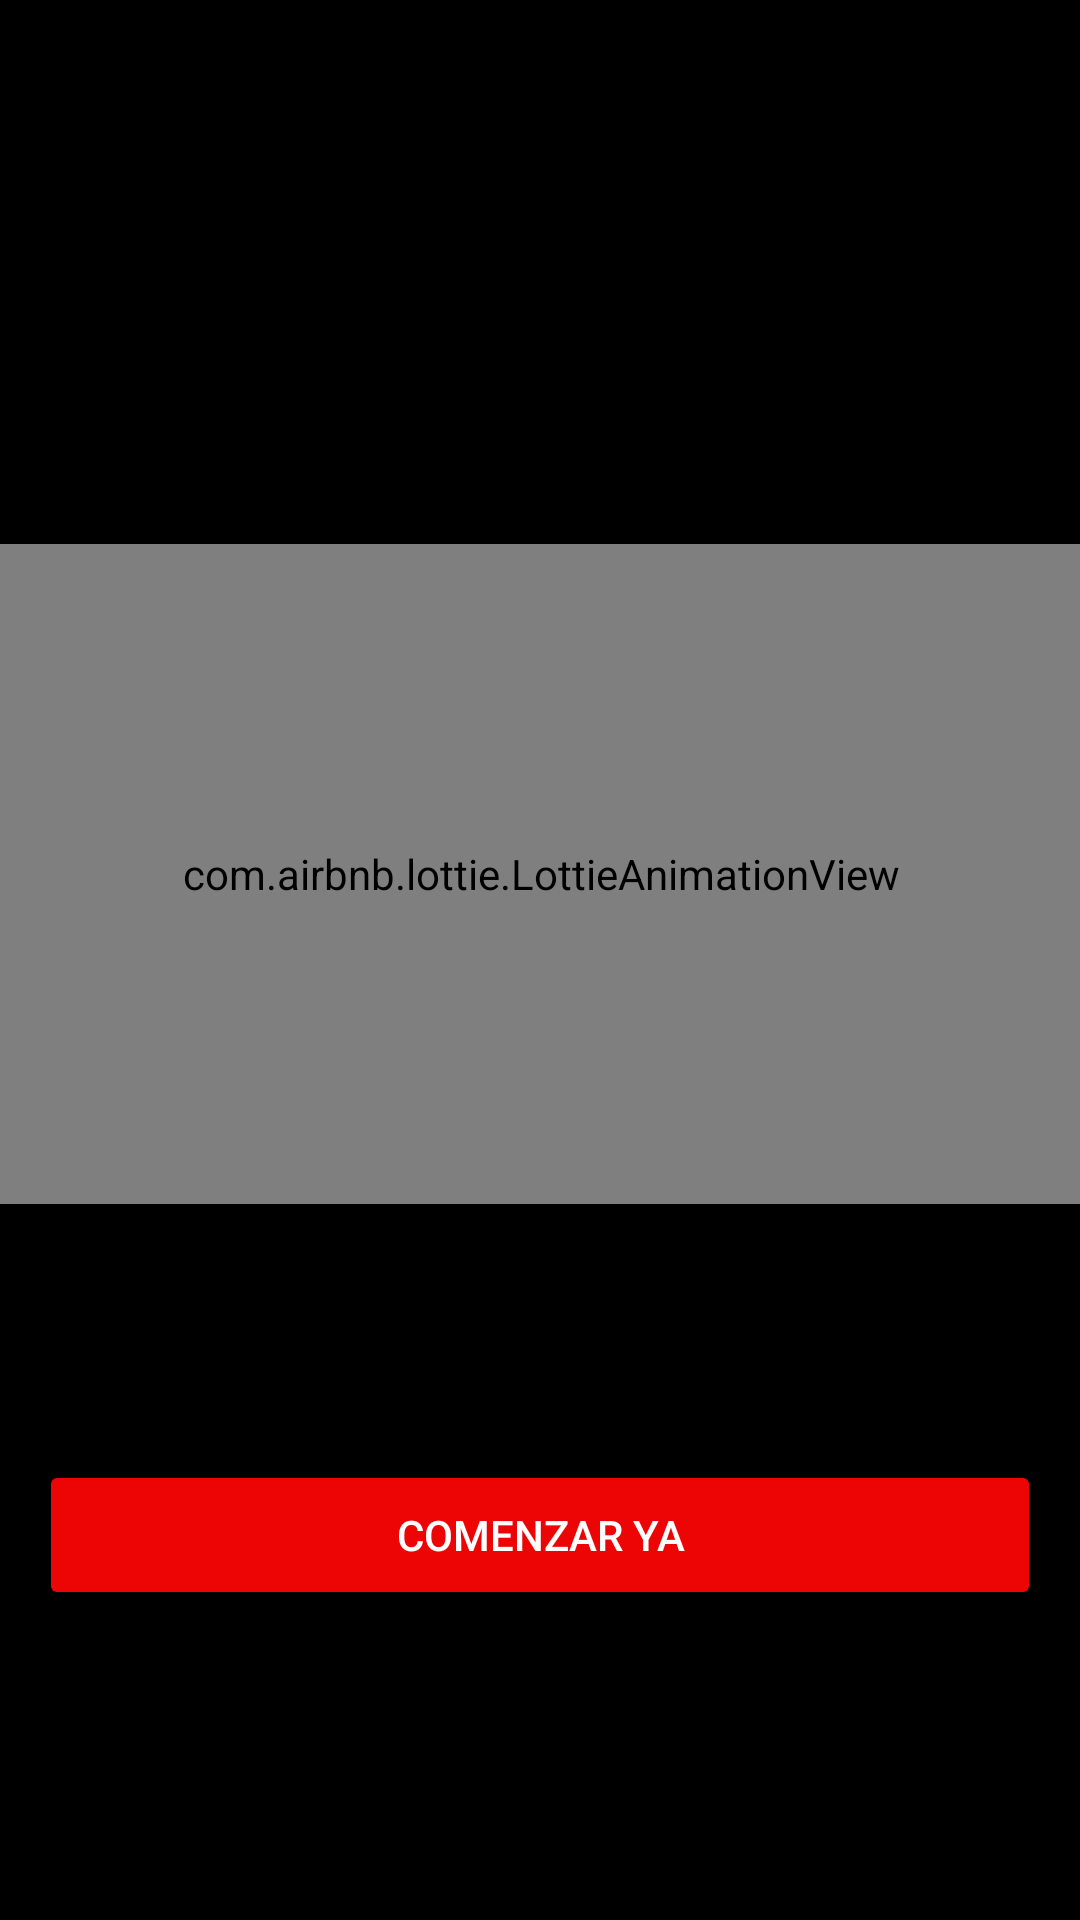

Android layout source for this screen:
<!-- AndroidManifest.xml: application theme Theme.Design.Light.NoActionBar -->
<!-- res/layout/activity_precentacion.xml -->
<?xml version="1.0" encoding="utf-8"?>
<androidx.constraintlayout.widget.ConstraintLayout xmlns:android="http://schemas.android.com/apk/res/android"
    xmlns:app="http://schemas.android.com/apk/res-auto"
    xmlns:tools="http://schemas.android.com/tools"
    android:id="@+id/main"
    android:layout_width="match_parent"
    android:layout_height="match_parent"
    android:background="@color/black"
    tools:context=".view.PrecentacionActivity">


    <com.airbnb.lottie.LottieAnimationView
        android:id="@+id/lottieAnimationView"
        android:layout_width="409dp"
        android:layout_height="220dp"
        app:layout_constraintBottom_toBottomOf="parent"
        app:layout_constraintEnd_toEndOf="parent"
        app:layout_constraintStart_toStartOf="parent"
        app:layout_constraintTop_toTopOf="parent"
        app:layout_constraintVertical_bias="0.432"
        app:lottie_autoPlay="true"
        app:lottie_loop="true"
        app:lottie_rawRes="@raw/peli1" />

    <Button
        android:id="@+id/btnIngresar"
        android:layout_width="match_parent"
        android:layout_height="50dp"
        android:layout_marginHorizontal="13dp"
        android:layout_marginVertical="13dp"
        android:backgroundTint="#ED0505"
        android:text="Comenzar ya"
        android:textColor="@color/white"
        app:layout_constraintBottom_toBottomOf="parent"
        app:layout_constraintEnd_toEndOf="parent"
        app:layout_constraintHorizontal_bias="0.64"
        app:layout_constraintStart_toStartOf="parent"
        app:layout_constraintTop_toBottomOf="@+id/lottieAnimationView"
        app:layout_constraintVertical_bias="0.445" />


</androidx.constraintlayout.widget.ConstraintLayout>
<!-- resources referenced by this layout -->
<resources>

  <!-- not gathered from this repository: default colours our renderer supplied (Android Studio template values) -->
  <color name="black">#FF000000</color>
  <color name="white">#FFFFFFFF</color>
</resources>
